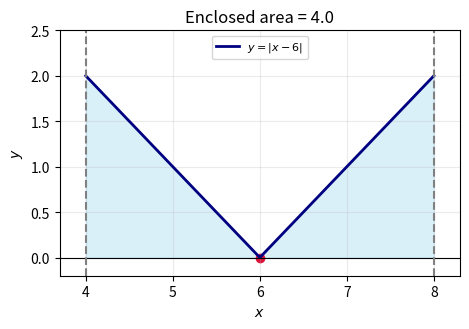

Write the Python code that produced this figure. (Note: this script raises an exception after producing the figure.)
from pathlib import Path
import numpy as np
import matplotlib.pyplot as plt
x=np.linspace(4,8,500); y=np.abs(x-6); area=4.0
fig,ax=plt.subplots(figsize=(4.8,3.4)); ax.plot(x,y,color='navy',lw=2,label='$y=|x-6|$'); ax.axhline(0,color='black',lw=.8); ax.fill_between(x,0,y,alpha=.3,color='skyblue')
ax.axvline(4,color='gray',ls='--'); ax.axvline(8,color='gray',ls='--'); ax.scatter([6],[0],color='crimson')
ax.set(xlim=(3.7,8.3),ylim=(-.2,2.5),xlabel='$x$',ylabel='$y$',title=f'Enclosed area = {area:.1f}'); ax.grid(alpha=.25); ax.legend(fontsize=8); fig.tight_layout()
out=Path(__file__).resolve().parent.parent/'figs'/'4.1.33.png'; fig.savefig(out,dpi=250)
print(f'Area = ∫₄⁸|x−6|dx = {area:g} square units. Figure: {out}')
